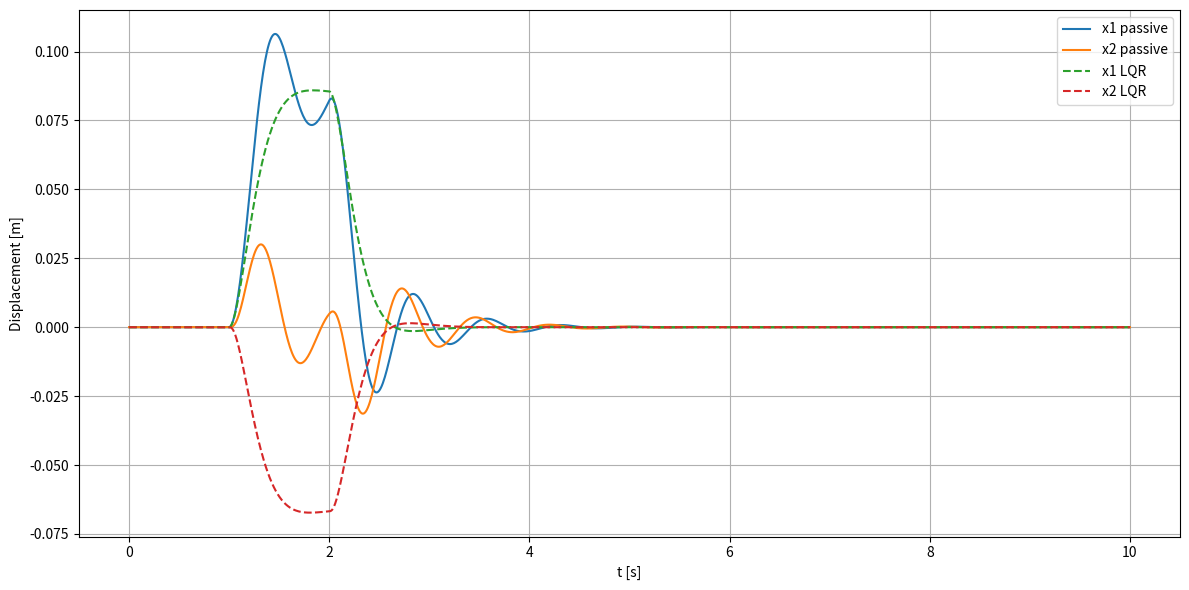
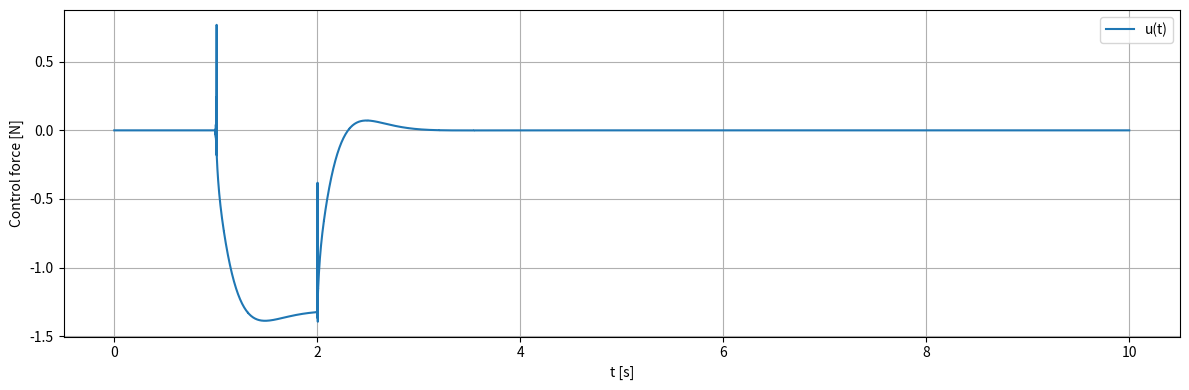

Here is the Python script that generated these plots, in order:
# -*- coding: utf-8 -*-
"""
Created on Mon Jan 12 14:30:42 2026

[redacted]
"""

import numpy as np
import matplotlib.pyplot as plt
from scipy.integrate import solve_ivp
from scipy.linalg import solve_continuous_are


# -----------------------------
# Forcing (impulse-like pulse)
# -----------------------------
def make_forcing(F0=10.0, w=10.0):
    # def F_ext(t):
    #     return F0 * np.sin(w * t)
    def F_ext(t):
        t0 = 1.0
        dt = 1.0
        return F0 if (t0 <= t < t0 + dt) else 0.0
    return F_ext


# -----------------------------
# LQR helper
# -----------------------------
def lqr_gain(A, B, Q, R):
    """
    Continuous-time LQR:
      minimize ∫ (x^T Q x + u^T R u) dt
      u = -K x
    """
    P = solve_continuous_are(A, B, Q, R)
    K = np.linalg.solve(R, B.T @ P)  # K = R^-1 B^T P
    return K


# -----------------------------
# Simulation (passive + LQR)
# -----------------------------
def simulate_2dof_with_lqr(
    m1=1.0, m2=0.2,
    k1=80.0, k2=20.0,
    c1=0.8, c2=0.2,
    kc=30.0, cd=0.5,
    F0=5.0, w_forcing=8.0,
    u_max=100.0,
    t_end=15.0, max_step=1e-2,
    y0=(0.0, 0.0, 0.0, 0.0),
    # weights for Q via outputs: [x1, x1d, e=x1+x2, ed=x1d+x2d]
    w_x1=1.0, w_x1d=0.1, w_e=20.0, w_ed=1.0,
    r_u=0.01,
):
    """
    State y = [x1, x1d, x2, x2d]

    Passive dynamics:
      x1dd = (-k1*x1 - c1*x1d + cd*(x2d-x1d) + kc*(x2-x1) + F_ext(t)) / m1
      x2dd = (-k2*x2 - c2*x2d - cd*(x2d-x1d) - kc*(x2-x1)) / m2

    With control u on mass 2:
      x2dd = passive_terms/m2 + u/m2

    LQR is designed on the *linear* state-space model (same as the ODE, no approximation),
    and we use it as u = -K y (then saturate).
    """

    F_ext = make_forcing(F0=F0, w=w_forcing)

    def clip(u):
        return np.clip(u, -u_max, u_max)

    # --- Build state-space matrices A, B for the unforced (F_ext=0) plant ---
    # x = [x1, v1, x2, v2]
    A = np.array([
        [0.0, 1.0, 0.0, 0.0],
        [-(k1 + kc) / m1, -(c1 + cd) / m1,  kc / m1,         cd / m1],
        [0.0, 0.0, 0.0, 1.0],
        [ kc / m2,         cd / m2,        -(k2 + kc) / m2, -(c2 + cd) / m2],
    ])

    B = np.array([
        [0.0],
        [0.0],
        [0.0],
        [1.0 / m2],
    ])

    # --- Build Q to penalize: x1, x1d, e=x1+x2, ed=x1d+x2d ---
    # z = C x, cost = z^T W z = x^T (C^T W C) x
    C = np.array([
        [1.0, 0.0, 0.0, 0.0],  # x1
        [0.0, 1.0, 0.0, 0.0],  # x1d
        [1.0, 0.0, 1.0, 0.0],  # e = x1 + x2
        [0.0, 1.0, 0.0, 1.0],  # ed = x1d + x2d
    ])
    W = np.diag([w_x1, w_x1d, w_e, w_ed])
    Q = C.T @ W @ C

    R = np.array([[r_u]])

    K = lqr_gain(A, B, Q, R)  # shape (1,4)

    # store control history
    u_log_t = []
    u_log = []

    def rhs_passive(t, y):
        x1, x1d, x2, x2d = y
        x1dd = (-k1 * x1 - c1 * x1d + cd * (x2d - x1d) + kc * (x2 - x1) + F_ext(t)) / m1
        x2dd = (-k2 * x2 - c2 * x2d - cd * (x2d - x1d) - kc * (x2 - x1)) / m2
        return [x1d, x1dd, x2d, x2dd]

    def rhs_lqr(t, y):
        x1, x1d, x2, x2d = y

        # LQR control law
        u = -float(K @ np.array([x1, x1d, x2, x2d]))
        u = float(clip(u))

        u_log_t.append(t)
        u_log.append(u)

        # dynamics with control
        x1dd = (-k1 * x1 - c1 * x1d + cd * (x2d - x1d) + kc * (x2 - x1) + F_ext(t)) / m1
        x2dd = (-k2 * x2 - c2 * x2d - cd * (x2d - x1d) - kc * (x2 - x1) + u) / m2

        return [x1d, x1dd, x2d, x2dd]

    sol_passive = solve_ivp(
        rhs_passive, (0.0, t_end), y0,
        max_step=max_step, rtol=1e-7, atol=1e-9
    )

    sol_lqr = solve_ivp(
        rhs_lqr, (0.0, t_end), y0,
        max_step=max_step, rtol=1e-7, atol=1e-9
    )

    return sol_passive, sol_lqr, (np.array(u_log_t), np.array(u_log)), K


# -----------------------------
# Run + plots
# -----------------------------
if __name__ == "__main__":
    sol0, sol1, (tu, u), K = simulate_2dof_with_lqr(
        m1=0.3, m2=0.1,
        k1=11.83, k2=20.0,
        c1=0.11, c2=0.05,
        kc=0.0, cd=1.6,
        F0=1.0, w_forcing=8.0,
        u_max=10.0,
        t_end=10.0,
        y0=(0.0, 0.0, 0.0, 0.0),
        # try tuning these:
        w_x1=1.0, w_x1d=0.1, w_e=50.0, w_ed=2.0,
        r_u=0.05,
    )

    print("LQR gain K =", K)

    t0 = sol0.t
    x1_0, x1d_0, x2_0, x2d_0 = sol0.y

    t1 = sol1.t
    x1_1, x1d_1, x2_1, x2d_1 = sol1.y

    plt.figure(figsize=(12, 6))
    plt.plot(t0, x1_0, label="x1 passive")
    plt.plot(t0, x2_0, label="x2 passive")
    plt.plot(t1, x1_1, "--", label="x1 LQR")
    plt.plot(t1, x2_1, "--", label="x2 LQR")
    plt.xlabel("t [s]")
    plt.ylabel("Displacement [m]")
    plt.grid(True)
    plt.legend()
    plt.tight_layout()
    plt.show()

    plt.figure(figsize=(12, 4))
    plt.plot(tu, u, label="u(t)")
    plt.xlabel("t [s]")
    plt.ylabel("Control force [N]")
    plt.grid(True)
    plt.legend()
    plt.tight_layout()
    plt.show()
